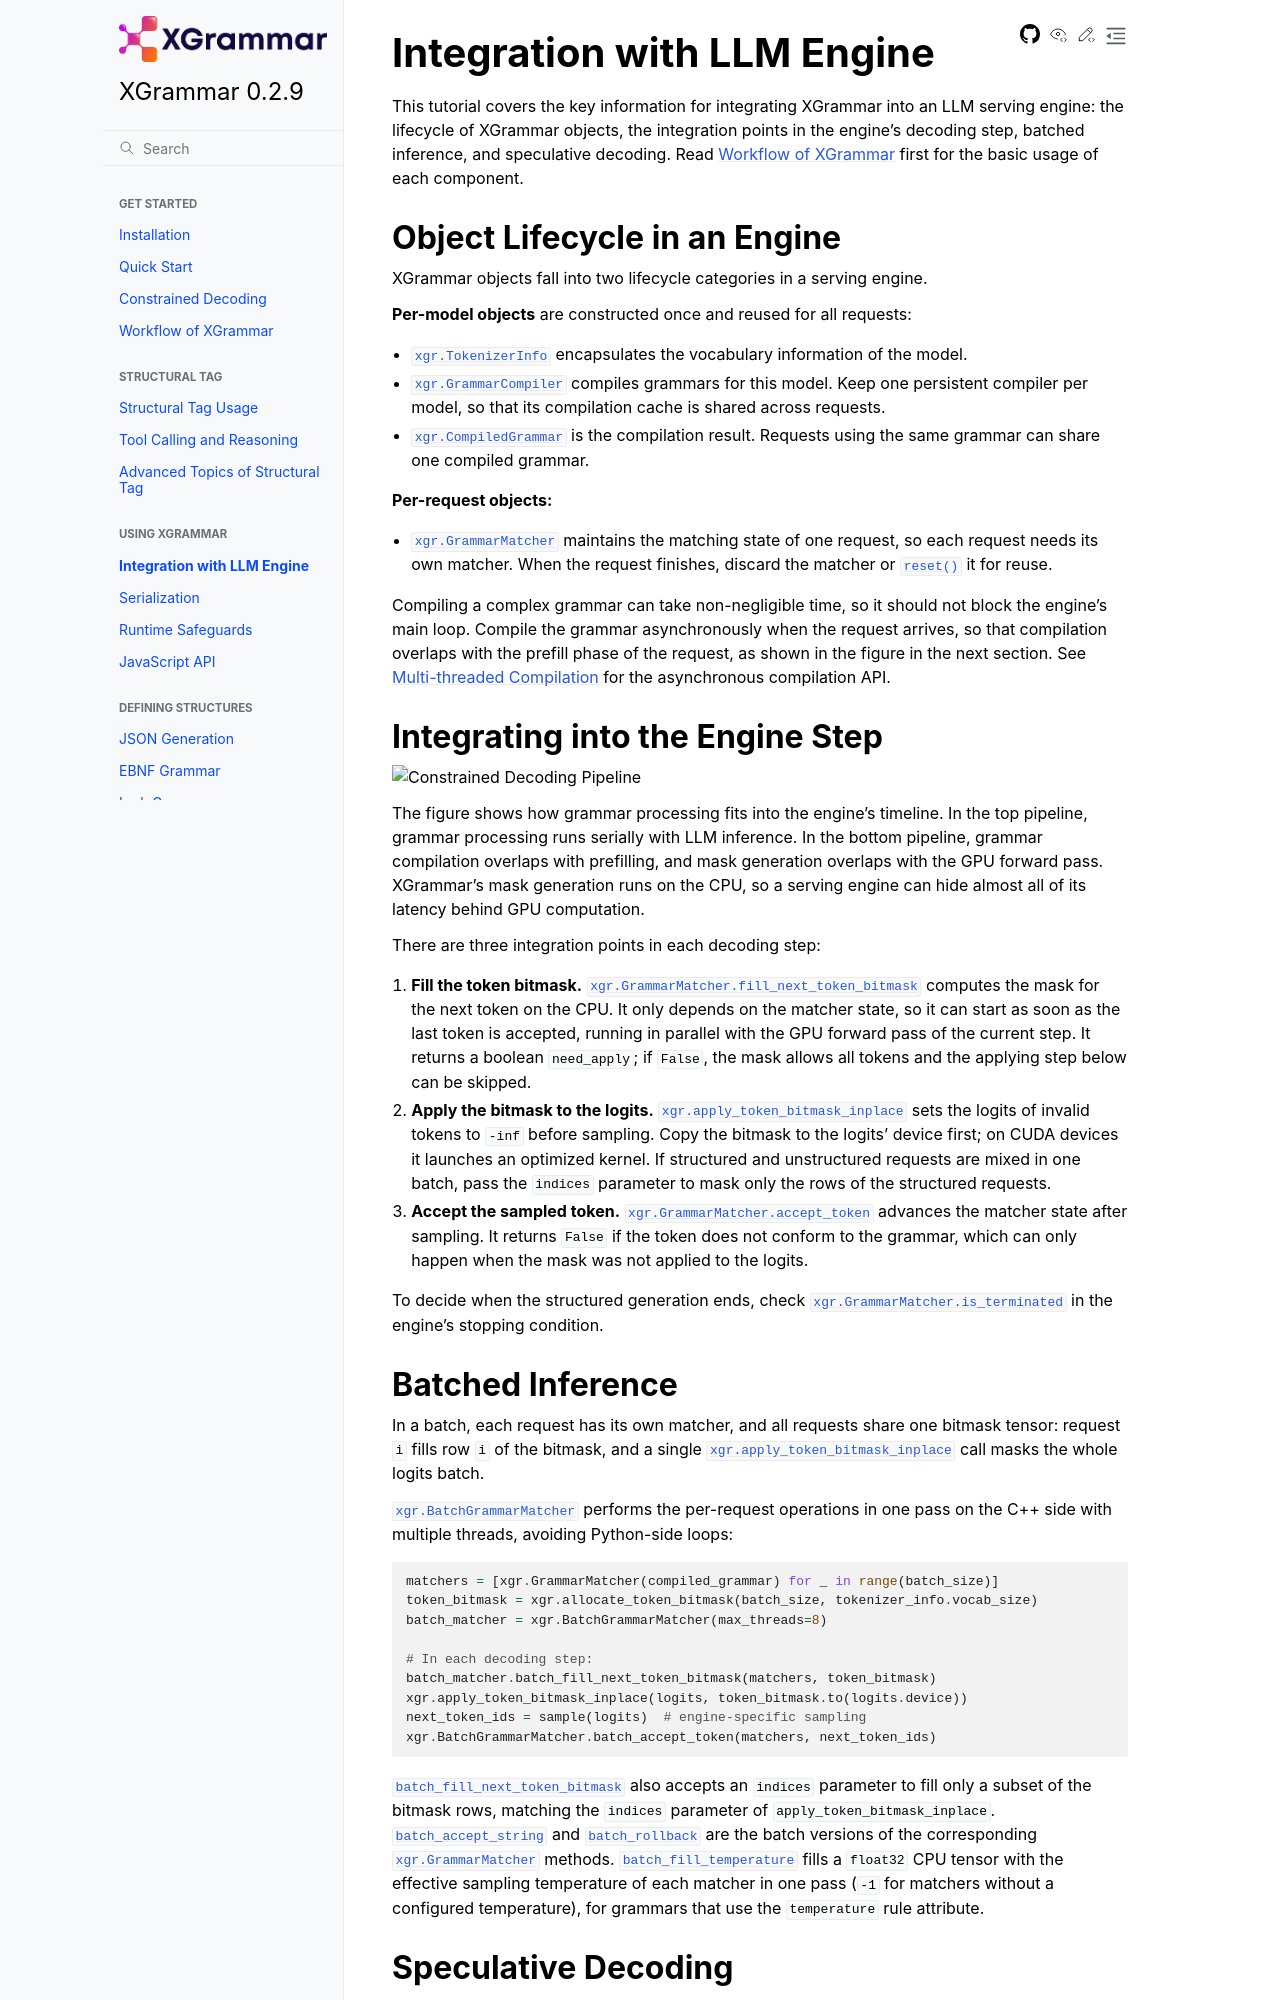

repository: mlc-ai/xgrammar · page: docs/0.2.9/using_xgrammar/engine_integration.html · generator: sphinx

# Integration with LLM Engine

This tutorial covers the key information for integrating XGrammar into an LLM serving engine:
the lifecycle of XGrammar objects, the integration points in the engine's decoding step,
batched inference, and speculative decoding. Read
[Workflow of XGrammar](../start/workflow_of_xgrammar.md) first for the basic usage of each
component.

## Object Lifecycle in an Engine

XGrammar objects fall into two lifecycle categories in a serving engine.

**Per-model objects** are constructed once and reused for all requests:

- [`xgr.TokenizerInfo`](xgrammar.TokenizerInfo) encapsulates the vocabulary information of the
  model.
- [`xgr.GrammarCompiler`](xgrammar.GrammarCompiler) compiles grammars for this model. Keep one
  persistent compiler per model, so that its compilation cache is shared across requests.
- [`xgr.CompiledGrammar`](xgrammar.CompiledGrammar) is the compilation result. Requests using
  the same grammar can share one compiled grammar.

**Per-request objects:**

- [`xgr.GrammarMatcher`](xgrammar.GrammarMatcher) maintains the matching state of one request,
  so each request needs its own matcher. When the request finishes, discard the matcher or
  [`reset()`](xgrammar.GrammarMatcher.reset) it for reuse.

Compiling a complex grammar can take non-negligible time, so it should not block the engine's
main loop. Compile the grammar asynchronously when the request arrives, so that compilation
overlaps with the prefill phase of the request, as shown in the figure in the next section. See
[Multi-threaded Compilation](../start/workflow_of_xgrammar.md#multi-threaded-compilation) for
the asynchronous compilation API.

## Integrating into the Engine Step

![Constrained Decoding Pipeline](https://blog.mlc.ai/img/xgrammar/constrained-decoding-pipeline-overlap.png)

The figure shows how grammar processing fits into the engine's timeline. In the top pipeline,
grammar processing runs serially with LLM inference. In the bottom pipeline, grammar
compilation overlaps with prefilling, and mask generation overlaps with the GPU forward pass.
XGrammar's mask generation runs on the CPU, so a serving engine can hide almost all of its
latency behind GPU computation.

There are three integration points in each decoding step:

1. **Fill the token bitmask.**
   [`xgr.GrammarMatcher.fill_next_token_bitmask`](xgrammar.GrammarMatcher.fill_next_token_bitmask)
   computes the mask for the next token on the CPU. It only depends on the matcher state, so it
   can start as soon as the last token is accepted, running in parallel with the GPU forward
   pass of the current step. It returns a boolean `need_apply`; if `False`, the mask allows all
   tokens and the applying step below can be skipped.

2. **Apply the bitmask to the logits.**
   [`xgr.apply_token_bitmask_inplace`](xgrammar.apply_token_bitmask_inplace) sets the logits of
   invalid tokens to `-inf` before sampling. Copy the bitmask to the logits' device first; on
   CUDA devices it launches an optimized kernel. If structured and unstructured requests are
   mixed in one batch, pass the `indices` parameter to mask only the rows of the structured
   requests.

3. **Accept the sampled token.**
   [`xgr.GrammarMatcher.accept_token`](xgrammar.GrammarMatcher.accept_token) advances the
   matcher state after sampling. It returns `False` if the token does not conform to the
   grammar, which can only happen when the mask was not applied to the logits.

To decide when the structured generation ends, check
[`xgr.GrammarMatcher.is_terminated`](xgrammar.GrammarMatcher.is_terminated) in the engine's
stopping condition.

## Batched Inference

In a batch, each request has its own matcher, and all requests share one bitmask tensor:
request `i` fills row `i` of the bitmask, and a single
[`xgr.apply_token_bitmask_inplace`](xgrammar.apply_token_bitmask_inplace) call masks the whole
logits batch.

[`xgr.BatchGrammarMatcher`](xgrammar.BatchGrammarMatcher) performs the per-request operations
in one pass on the C++ side with multiple threads, avoiding Python-side loops:

```python
matchers = [xgr.GrammarMatcher(compiled_grammar) for _ in range(batch_size)]
token_bitmask = xgr.allocate_token_bitmask(batch_size, tokenizer_info.vocab_size)
batch_matcher = xgr.BatchGrammarMatcher(max_threads=8)

# In each decoding step:
batch_matcher.batch_fill_next_token_bitmask(matchers, token_bitmask)
xgr.apply_token_bitmask_inplace(logits, token_bitmask.to(logits.device))
next_token_ids = sample(logits)  # engine-specific sampling
xgr.BatchGrammarMatcher.batch_accept_token(matchers, next_token_ids)
```

[`batch_fill_next_token_bitmask`](xgrammar.BatchGrammarMatcher.batch_fill_next_token_bitmask)
also accepts an `indices` parameter to fill only a subset of the bitmask rows, matching the
`indices` parameter of `apply_token_bitmask_inplace`.
[`batch_accept_string`](xgrammar.BatchGrammarMatcher.batch_accept_string) and
[`batch_rollback`](xgrammar.BatchGrammarMatcher.batch_rollback) are the batch versions of the
corresponding [`xgr.GrammarMatcher`](xgrammar.GrammarMatcher) methods.
[`batch_fill_temperature`](xgrammar.BatchGrammarMatcher.batch_fill_temperature) fills a
`float32` CPU tensor with the effective sampling temperature of each matcher in one pass
(`-1` for matchers without a configured temperature), for grammars that use the
`temperature` rule attribute.
